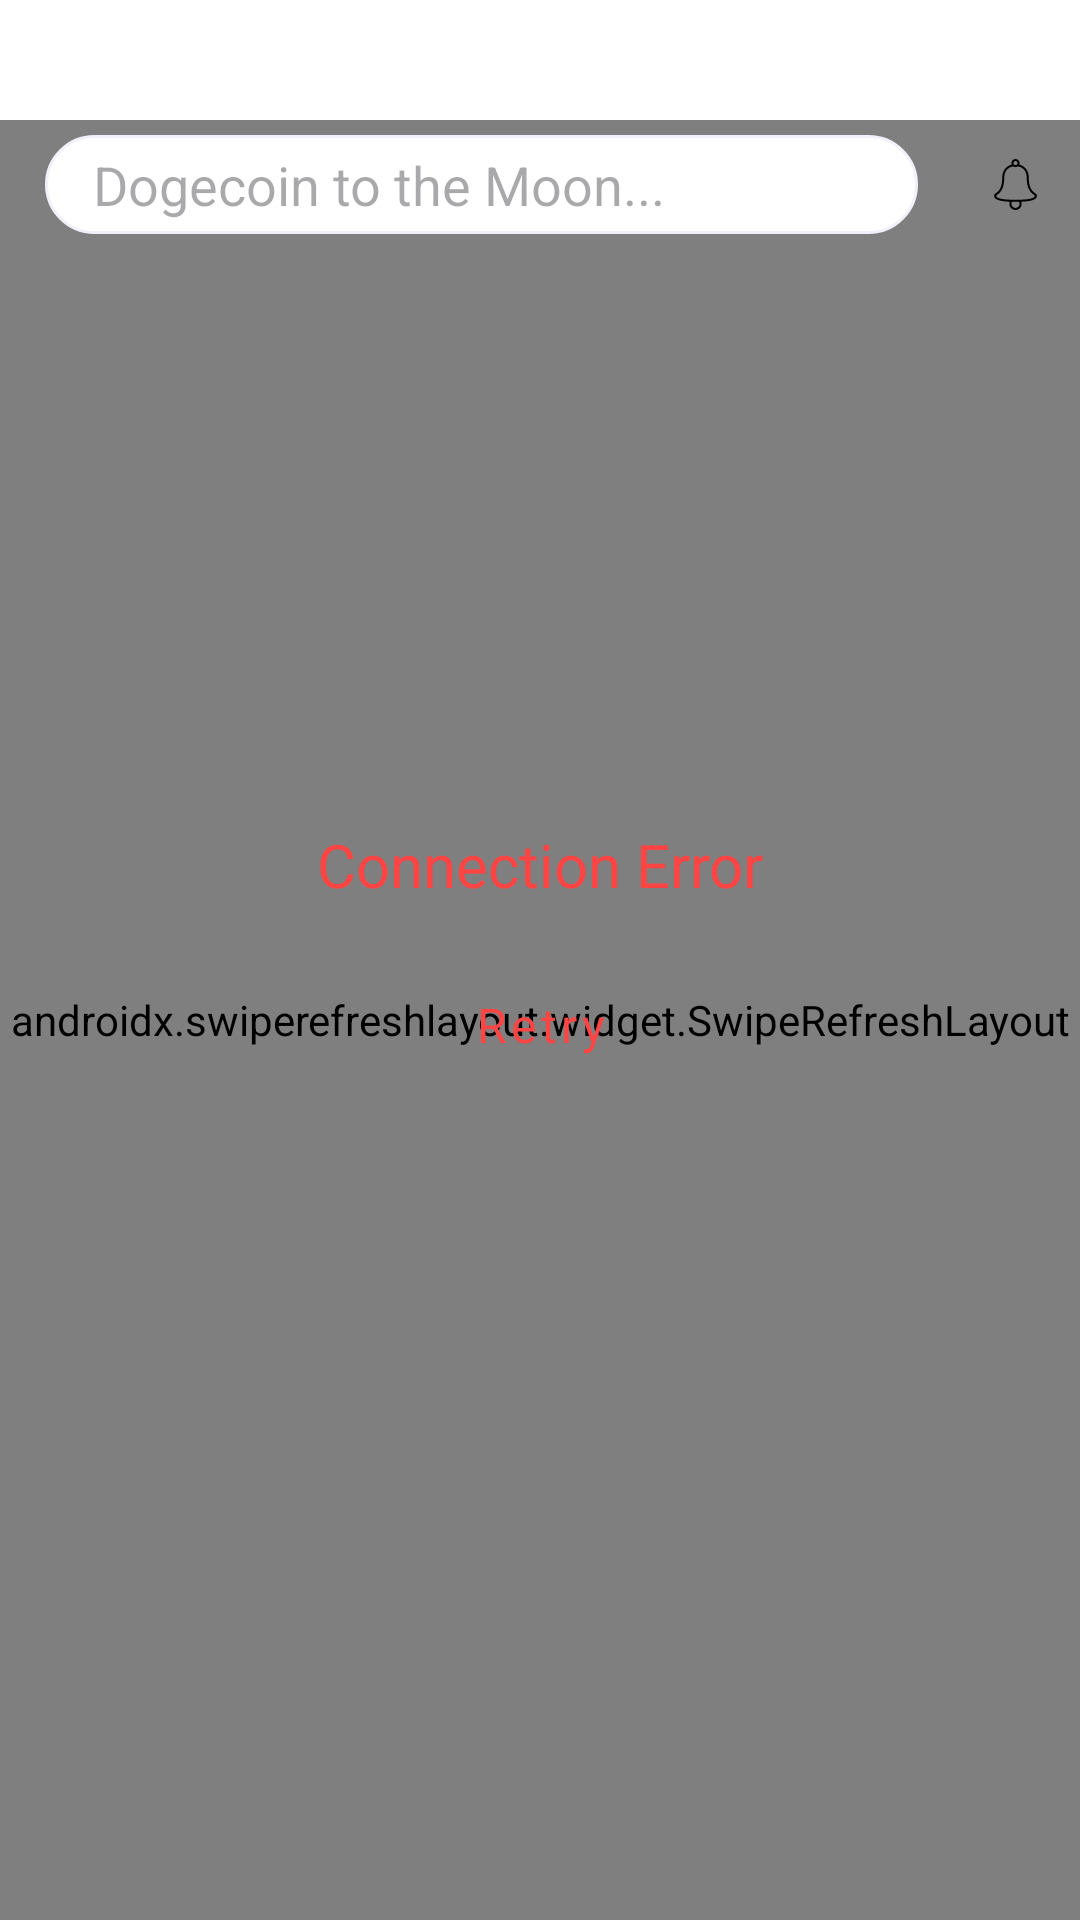

This screen was rendered from an Android layout file. Write that file and the resources it references.
<!-- AndroidManifest.xml: application theme Theme.News -->
<!-- res/layout/fragment_home.xml -->
<?xml version="1.0" encoding="utf-8"?>
<FrameLayout xmlns:android="http://schemas.android.com/apk/res/android"
    xmlns:tools="http://schemas.android.com/tools"
    android:layout_width="match_parent"
    style="@style/ScreenBackgroundColor"
    android:layout_height="match_parent"
    xmlns:app="http://schemas.android.com/apk/res-auto">




    <androidx.swiperefreshlayout.widget.SwipeRefreshLayout
        android:layout_width="match_parent"
        android:id="@+id/refreshLayout"
        android:layout_gravity="top"
        android:layout_marginTop="40dp"
        android:layout_height="match_parent">

        <ScrollView
            android:layout_width="match_parent"
            android:id="@+id/homeScroll"
            android:layout_height="match_parent">

            <androidx.constraintlayout.widget.ConstraintLayout
                android:layout_width="match_parent"
                android:layout_height="wrap_content">



                <TextView
                    android:layout_width="wrap_content"
                    app:layout_constraintTop_toTopOf="parent"
                    app:layout_constraintStart_toStartOf="parent"
                    android:layout_marginTop="62dp"
                    android:layout_marginStart="15dp"
                    style="@style/TextColor"
                    android:text="@string/fragment_home_lasted_news"
                    android:textSize="18sp"
                    android:id="@+id/lastedNewsTv"
                    android:fontFamily="@font/new_york_small_medium"
                    android:layout_height="wrap_content"/>

                <LinearLayout
                    android:layout_width="wrap_content"
                    android:layout_height="wrap_content"
                    app:layout_constraintTop_toTopOf="@id/lastedNewsTv"
                    app:layout_constraintEnd_toEndOf="parent"
                    android:layout_marginEnd="5dp"
                    android:id="@+id/seeAllLayout"
                    android:orientation="horizontal">

                    <TextView
                        android:layout_width="wrap_content"
                        android:text="@string/fragment_home_see_all"
                        style="@style/SeeAllTextColor"
                        android:textSize="12sp"
                        android:layout_marginEnd="16dp"
                        android:fontFamily="@font/nunito_variablefont_wght"
                        android:layout_height="wrap_content"/>

                    <ImageView
                        android:layout_width="12dp"
                        android:src="@drawable/combined_shape"
                        android:layout_gravity="center_vertical"
                        android:layout_height="12dp"/>

                </LinearLayout>

                <androidx.viewpager2.widget.ViewPager2
                    android:layout_width="match_parent"
                    app:layout_constraintTop_toBottomOf="@id/lastedNewsTv"
                    android:orientation="horizontal"
                    android:id="@+id/banners"
                    android:paddingHorizontal="15dp"
                    android:layout_marginTop="16dp"
                    android:layout_height="240dp"/>

                <androidx.recyclerview.widget.RecyclerView
                    android:layout_width="match_parent"
                    app:layout_constraintTop_toBottomOf="@id/banners"
                    android:orientation="horizontal"
                    android:layout_marginTop="24dp"
                    android:id="@+id/categories"
                    tools:listitem="@layout/category_item"
                    android:layout_marginHorizontal="15dp"
                    android:clipChildren="false"
                    android:clipToPadding="false"
                    app:layoutManager="androidx.recyclerview.widget.LinearLayoutManager"
                    android:layout_height="wrap_content"/>

                <androidx.recyclerview.widget.RecyclerView
                    android:layout_width="match_parent"
                    app:layout_constraintTop_toBottomOf="@id/categories"
                    android:layout_marginTop="12dp"
                    android:id="@+id/news"
                    app:layoutManager="androidx.recyclerview.widget.LinearLayoutManager"
                    android:orientation="vertical"
                    tools:listitem="@layout/news_item_in_category"
                    app:layout_constraintBottom_toBottomOf="parent"
                    android:layout_marginHorizontal="15dp"
                    android:layout_height="wrap_content"/>

            </androidx.constraintlayout.widget.ConstraintLayout>

        </ScrollView>

    </androidx.swiperefreshlayout.widget.SwipeRefreshLayout>


    <androidx.constraintlayout.widget.ConstraintLayout
        android:layout_width="match_parent"
        android:id="@+id/searchContainer"
        android:orientation="horizontal"
        android:layout_marginTop="45dp"
        android:layout_gravity="top"
        android:layout_height="wrap_content">
        <EditText
            android:id="@+id/searchEt"
            android:layout_width="0dp"
            app:layout_constraintStart_toStartOf="parent"
            app:layout_constraintEnd_toStartOf="@id/notificationImg"
            android:layout_marginStart="15dp"
            app:layout_constraintBottom_toBottomOf="parent"
            app:layout_constraintTop_toTopOf="@id/notificationImg"
            android:hint="@string/fragment_home_dogecoin_to_the_moon"
            android:paddingStart="16dp"
            android:drawableEnd="@drawable/ic_search"
            android:imeOptions="actionSearch"
            android:inputType="text"
            android:paddingEnd="10dp"
            android:background="@drawable/gray_rectangle_16"
            android:layout_marginEnd="16dp"
            android:layout_height="33dp"
            tools:ignore="RtlSymmetry" />



        <ImageView
            android:layout_width="33dp"
            android:id="@+id/notificationImg"
            android:layout_marginEnd="5dp"
            android:padding="8dp"
            android:background="@drawable/red_oval_bg"
            android:src="@drawable/ic_notification"
            app:layout_constraintEnd_toEndOf="parent"
            app:layout_constraintTop_toTopOf="parent"
            app:layout_constraintBottom_toBottomOf="parent"
            android:layout_height="33dp"/>
    </androidx.constraintlayout.widget.ConstraintLayout>

    <include layout="@layout/view_loading"
        android:id="@+id/loading"/>

    <include layout="@layout/view_error"
        android:id="@+id/error"/>


</FrameLayout>
<!-- res/layout/category_item.xml (included above) -->
<?xml version="1.0" encoding="utf-8"?>
<TextView xmlns:android="http://schemas.android.com/apk/res/android"
    android:layout_width="wrap_content"
    android:layout_height="32dp"
    xmlns:tools="http://schemas.android.com/tools"
    android:id="@+id/categoryItemTv"
    tools:text="Technology"
    style="@style/TextColor"
    android:gravity="center"
    android:paddingHorizontal="16dp"
    android:background="@drawable/gray_rectangle_16"
    android:layout_marginHorizontal="4dp" />
<!-- res/layout/news_item_in_category.xml (included above) -->
<?xml version="1.0" encoding="utf-8"?>
<androidx.constraintlayout.widget.ConstraintLayout xmlns:android="http://schemas.android.com/apk/res/android"
    android:layout_width="match_parent"
    android:layout_height="wrap_content"
    android:layout_marginVertical="4dp"
    xmlns:app="http://schemas.android.com/apk/res-auto"
    xmlns:tools="http://schemas.android.com/tools">
    
    <androidx.cardview.widget.CardView
        android:layout_width="match_parent"
        app:cardCornerRadius="8dp"
        android:background="@drawable/gradient_rectangle_8"
        android:layout_height="128dp"
        tools:ignore="MissingConstraints">

       <ImageView
           android:layout_width="match_parent"
           android:scaleType="centerCrop"
           android:id="@+id/image"
           tools:src="@drawable/category_health"
           android:layout_height="match_parent"/>

<androidx.constraintlayout.widget.ConstraintLayout
    android:layout_width="match_parent"
    android:layout_height="match_parent">


    <LinearLayout
        android:layout_width="match_parent"
        android:layout_height="match_parent"
        android:orientation="vertical"
        android:background="@drawable/gradient_rectangle_8"
        />

    <TextView
        android:layout_width="match_parent"
        app:layout_constraintTop_toTopOf="parent"
        android:textSize="14sp"
        android:textColor="#FFFFFF"
        android:id="@+id/titleTv"
        tools:text="5 things to know about the 'conundrum' of lupus"
        android:layout_marginHorizontal="16dp"
        android:layout_marginTop="8dp"
        android:fontFamily="@font/new_york_small_semibold"
        android:layout_height="wrap_content"/>

    <TextView
        android:layout_width="wrap_content"
        app:layout_constraintBottom_toBottomOf="parent"
        app:layout_constraintStart_toStartOf="parent"
        android:layout_marginStart="16dp"
        android:layout_marginBottom="8dp"
        android:textSize="12sp"
        android:textColor="#FFFFFF"
        android:id="@+id/authorTv"
        tools:text="Matt Villano"
        android:fontFamily="@font/nunito_variablefont_wght"
        android:layout_height="wrap_content"/>

    <TextView
        android:layout_width="wrap_content"
        app:layout_constraintBottom_toBottomOf="parent"
        app:layout_constraintEnd_toEndOf="parent"
        android:layout_marginEnd="16dp"
        android:layout_marginBottom="8dp"
        android:textSize="12sp"
        android:id="@+id/postedDate"
        android:textColor="#FFFFFF"
        tools:text="Sunday, 9 May 2021"
        android:fontFamily="@font/nunito_variablefont_wght"
        android:layout_height="wrap_content"/>



</androidx.constraintlayout.widget.ConstraintLayout>

    </androidx.cardview.widget.CardView>

</androidx.constraintlayout.widget.ConstraintLayout>
<!-- res/layout/view_loading.xml (included above) -->
<?xml version="1.0" encoding="utf-8"?>
<androidx.constraintlayout.widget.ConstraintLayout xmlns:android="http://schemas.android.com/apk/res/android"
    android:layout_width="match_parent"
    android:layout_height="match_parent"
    xmlns:app="http://schemas.android.com/apk/res-auto">

    <ProgressBar
        android:layout_width="wrap_content"
        app:layout_constraintTop_toTopOf="parent"
        app:layout_constraintBottom_toBottomOf="parent"
        app:layout_constraintStart_toStartOf="parent"
        app:layout_constraintEnd_toEndOf="parent"
        android:indeterminateTint="@android:color/holo_red_light"
        android:layout_height="wrap_content"/>

</androidx.constraintlayout.widget.ConstraintLayout>
<!-- res/layout/view_error.xml (included above) -->
<?xml version="1.0" encoding="utf-8"?>
<androidx.constraintlayout.widget.ConstraintLayout xmlns:android="http://schemas.android.com/apk/res/android"
    android:layout_width="match_parent"
    android:layout_height="match_parent"
    xmlns:tools="http://schemas.android.com/tools"
    xmlns:app="http://schemas.android.com/apk/res-auto">

    <TextView
        android:layout_width="wrap_content"
        tools:text="Connection Error"
        android:id="@+id/errorText"
        app:layout_constraintTop_toTopOf="parent"
        app:layout_constraintStart_toStartOf="parent"
        app:layout_constraintEnd_toEndOf="parent"
        android:textSize="20sp"
        android:textColor="@android:color/holo_red_light"
        android:fontFamily="@font/nunito_variablefont_wght"
        app:layout_constraintBottom_toTopOf="@id/retry"
        app:layout_constraintVertical_chainStyle="packed"
        android:layout_height="wrap_content"/>

    <com.google.android.material.button.MaterialButton
        android:layout_width="wrap_content"
        android:layout_height="wrap_content"
        style="@style/Widget.MaterialComponents.Button.TextButton"
        android:textColor="@android:color/holo_red_light"
        android:textAllCaps="false"
        android:id="@+id/retry"
        app:layout_constraintTop_toBottomOf="@id/errorText"
        app:layout_constraintStart_toStartOf="parent"
        app:layout_constraintBottom_toBottomOf="parent"
        android:fontFamily="@font/new_york_small_heavy"
        app:layout_constraintEnd_toEndOf="parent"
        android:textSize="16sp"
        android:layout_marginTop="16dp"
        android:layout_gravity="center_horizontal"
        android:text="@string/retry"
        tools:ignore="HardcodedText,MissingConstraints" />

</androidx.constraintlayout.widget.ConstraintLayout>
<!-- resources referenced by this layout -->
<resources>
  <!-- drawable gradient_rectangle_8 (drawable) -->
  <?xml version="1.0" encoding="utf-8"?>
  <shape xmlns:android="http://schemas.android.com/apk/res/android" android:shape="rectangle">
  
      <gradient android:startColor="#000000"
          android:angle="90"
          android:type="linear"
          android:centerY="0.35"
          android:centerX="0.65"
          android:endColor="#62626259"/>
  </shape>
  <!-- drawable gray_rectangle_16 (drawable) -->
  <?xml version="1.0" encoding="utf-8"?>
  <shape xmlns:android="http://schemas.android.com/apk/res/android"
      android:shape="rectangle">
      <corners android:radius="16dp"
          />
      <stroke android:color="#F0F1FA"
          android:width="1dp"/>
      <solid android:color="#FFFFFF"/>
  
  </shape>
  <!-- drawable ic_search (drawable-night) -->
  <vector xmlns:android="http://schemas.android.com/apk/res/android"
      android:width="12dp"
      android:height="12dp"
      android:viewportWidth="12"
      android:viewportHeight="12">
    <path
        android:strokeWidth="0.5"
        android:pathData="M5.47,0.966C2.99,0.966 0.971,2.986 0.971,5.465C0.971,7.944 2.99,9.967 5.47,9.967C6.529,9.967 7.503,9.597 8.273,8.98L10.146,10.854C10.241,10.944 10.367,10.994 10.498,10.992C10.63,10.992 10.755,10.939 10.848,10.846C10.94,10.754 10.993,10.629 10.995,10.498C10.996,10.367 10.946,10.24 10.855,10.146L8.982,8.271C9.598,7.5 9.97,6.525 9.97,5.465C9.97,2.986 7.949,0.966 5.47,0.966ZM5.47,1.966C7.409,1.966 8.969,3.526 8.969,5.465C8.969,7.404 7.409,8.967 5.47,8.967C3.531,8.967 1.97,7.404 1.97,5.465C1.97,3.526 3.531,1.966 5.47,1.966Z"
        android:strokeAlpha="0.8"
        android:fillColor="#818181"
        android:strokeColor="#00000000" />
  </vector>
  <!-- drawable red_oval_bg (drawable-night) -->
  <?xml version="1.0" encoding="utf-8"?>
  <shape xmlns:android="http://schemas.android.com/apk/res/android"
      android:shape="oval">
  
      <gradient android:startColor="#FF3A44"
          android:endColor="#FF8086"/>
  
  </shape>
  <string name="fragment_home_dogecoin_to_the_moon">Dogecoin to the Moon...</string>
  <string name="fragment_home_lasted_news">Lasted News</string>
  <string name="fragment_home_see_all">See all</string>
  <string name="retry">Retry</string>
  <style name="ScreenBackgroundColor">
          <item name="android:background">@color/white</item>
      </style>
  <style name="SeeAllTextColor">
          <item name="android:textColor">#0080FF</item>
      </style>
  <style name="TextColor">
          <item name="android:textColor">@color/black</item>
          <item name="android:drawableTint">@color/white</item>
      </style>
  <style name="Theme.News" parent="Base.Theme.News" />
  <color name="white">#FFFFFFFF</color>
  <color name="black">#FF000000</color>
  <style name="Base.Theme.News" parent="Theme.Material3.DayNight.NoActionBar">
          
          
  
          <item name="android:statusBarColor">@android:color/transparent</item>
          
  
          <item name="android:windowTranslucentNavigation">true</item>
  
      </style>
</resources>
